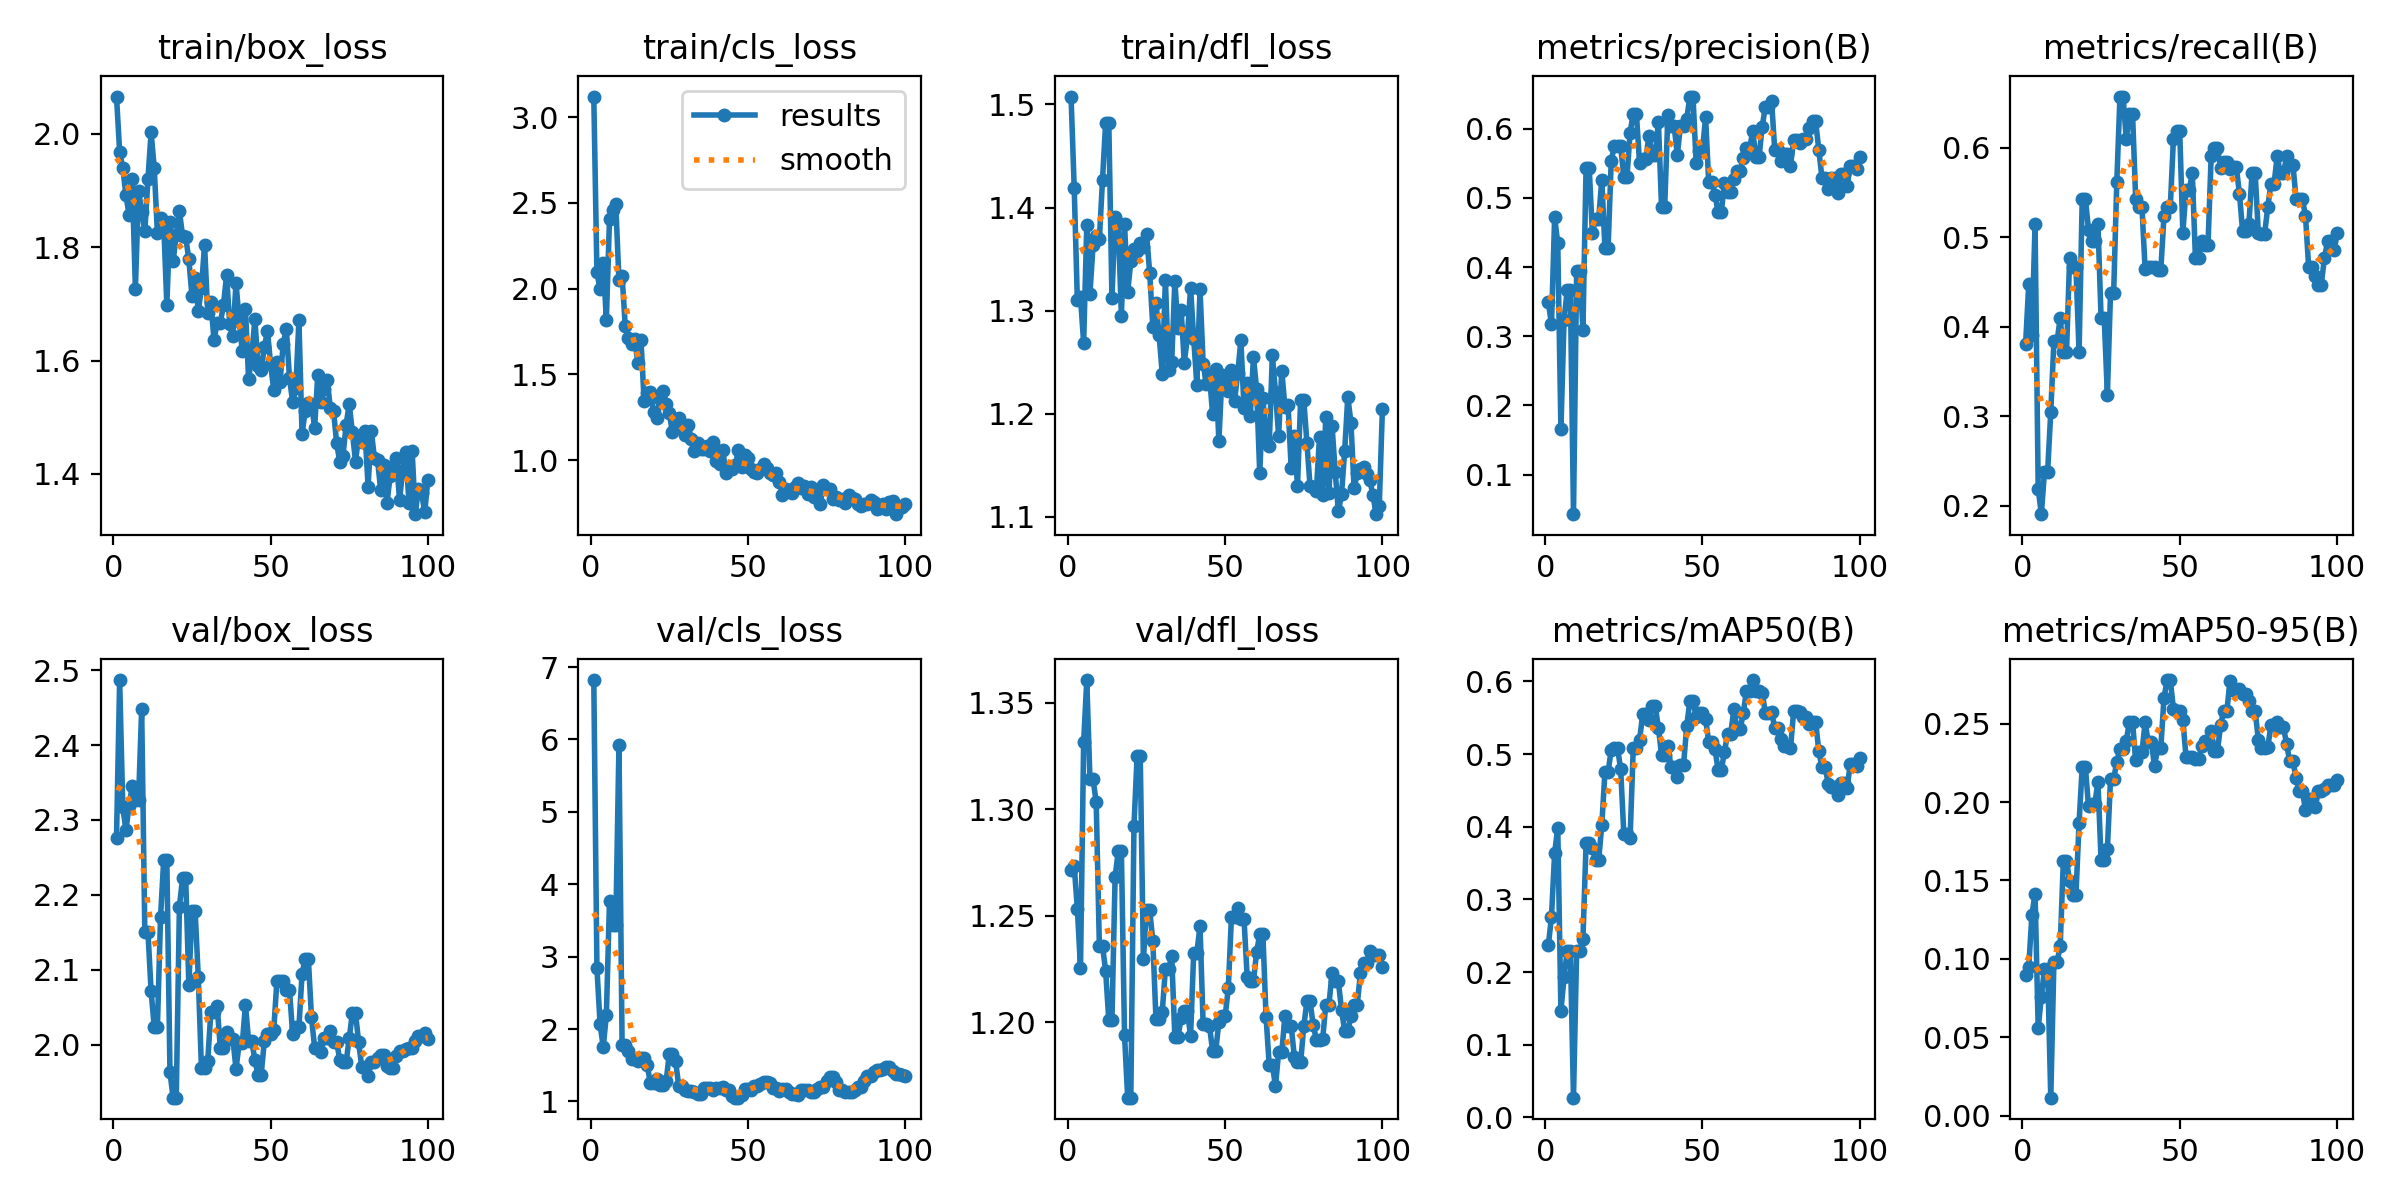

Values plotted in this chart, from the file beside it:
epoch, train/box_loss, train/cls_loss, train/dfl_loss, metrics/precision(B), metrics/recall(B), metrics/mAP50(B), metrics/mAP50-95(B), val/box_loss, val/cls_loss, val/dfl_loss, lr/pg0, lr/pg1, lr/pg2
1, 2.066, 3.119, 1.508, 0.3491, 0.381, 0.2369, 0.08949, 2.276, 6.821, 1.272, 0.00026, 0.00026, 0.00026
2, 1.968, 2.094, 1.419, 0.3174, 0.4476, 0.2758, 0.09509, 2.487, 2.842, 1.273, 0.0005347, 0.0005347, 0.0005347
3, 1.94, 1.996, 1.31, 0.4718, 0.3905, 0.3639, 0.128, 2.317, 2.069, 1.253, 0.0008038, 0.0008038, 0.0008038
4, 1.891, 2.151, 1.313, 0.434, 0.5143, 0.3985, 0.1416, 2.287, 1.748, 1.226, 0.001067, 0.001067, 0.001067
5, 1.857, 1.819, 1.269, 0.1658, 0.219, 0.1469, 0.05612, 2.319, 2.194, 1.331, 0.001325, 0.001325, 0.001325
6, 1.921, 2.407, 1.383, 0.3239, 0.1905, 0.1928, 0.07585, 2.345, 3.772, 1.361, 0.001578, 0.001578, 0.001578
7, 1.726, 2.457, 1.317, 0.3666, 0.2381, 0.2293, 0.09392, 2.327, 3.431, 1.314, 0.001825, 0.001825, 0.001825
8, 1.9, 2.49, 1.363, 0.3666, 0.2381, 0.2293, 0.09392, 2.327, 3.431, 1.314, 0.001861, 0.001861, 0.001861
9, 1.863, 2.049, 1.372, 0.04302, 0.3048, 0.02724, 0.01165, 2.448, 5.925, 1.303, 0.001842, 0.001842, 0.001842
10, 1.828, 2.075, 1.369, 0.3938, 0.3836, 0.2289, 0.09788, 2.15, 1.784, 1.236, 0.001822, 0.001822, 0.001822
11, 1.92, 1.784, 1.427, 0.3938, 0.3836, 0.2289, 0.09788, 2.15, 1.784, 1.236, 0.001802, 0.001802, 0.001802
12, 2.002, 1.713, 1.482, 0.3095, 0.4095, 0.2448, 0.1085, 2.071, 1.692, 1.224, 0.001782, 0.001782, 0.001782
13, 1.939, 1.679, 1.482, 0.5431, 0.3714, 0.3771, 0.1624, 2.023, 1.585, 1.201, 0.001762, 0.001762, 0.001762
14, 1.825, 1.707, 1.312, 0.5431, 0.3714, 0.3771, 0.1624, 2.023, 1.585, 1.201, 0.001743, 0.001743, 0.001743
15, 1.851, 1.567, 1.391, 0.4494, 0.4762, 0.3713, 0.15, 2.17, 1.558, 1.268, 0.001723, 0.001723, 0.001723
16, 1.843, 1.703, 1.385, 0.469, 0.4667, 0.3543, 0.1405, 2.246, 1.599, 1.28, 0.001703, 0.001703, 0.001703
17, 1.699, 1.346, 1.295, 0.469, 0.4667, 0.3543, 0.1405, 2.246, 1.599, 1.28, 0.001683, 0.001683, 0.001683
18, 1.845, 1.39, 1.384, 0.5264, 0.3714, 0.4021, 0.1867, 1.963, 1.497, 1.194, 0.001663, 0.001663, 0.001663
19, 1.776, 1.398, 1.318, 0.4273, 0.5429, 0.4752, 0.2223, 1.929, 1.248, 1.165, 0.001644, 0.001644, 0.001644
20, 1.821, 1.279, 1.348, 0.4273, 0.5429, 0.4752, 0.2223, 1.929, 1.248, 1.165, 0.001624, 0.001624, 0.001624
21, 1.864, 1.243, 1.36, 0.5539, 0.5085, 0.5059, 0.1973, 2.184, 1.308, 1.292, 0.001604, 0.001604, 0.001604
22, 1.82, 1.355, 1.358, 0.5752, 0.4952, 0.5085, 0.1989, 2.222, 1.226, 1.325, 0.001584, 0.001584, 0.001584
23, 1.817, 1.406, 1.365, 0.5752, 0.4952, 0.5085, 0.1989, 2.222, 1.226, 1.325, 0.001564, 0.001564, 0.001564
24, 1.778, 1.329, 1.362, 0.5748, 0.515, 0.4789, 0.2127, 2.08, 1.276, 1.23, 0.001545, 0.001545, 0.001545
25, 1.714, 1.276, 1.375, 0.5295, 0.4095, 0.3906, 0.1628, 2.179, 1.652, 1.253, 0.001525, 0.001525, 0.001525
26, 1.745, 1.162, 1.337, 0.5295, 0.4095, 0.3906, 0.1628, 2.179, 1.652, 1.253, 0.001505, 0.001505, 0.001505
27, 1.687, 1.194, 1.284, 0.5943, 0.3238, 0.3844, 0.17, 2.09, 1.56, 1.238, 0.001485, 0.001485, 0.001485
28, 1.728, 1.247, 1.308, 0.6217, 0.4381, 0.5079, 0.2146, 1.969, 1.218, 1.202, 0.001465, 0.001465, 0.001465
29, 1.804, 1.198, 1.276, 0.6217, 0.4381, 0.5079, 0.2146, 1.969, 1.218, 1.202, 0.001446, 0.001446, 0.001446
30, 1.684, 1.149, 1.238, 0.5503, 0.5619, 0.5189, 0.2257, 1.977, 1.158, 1.205, 0.001426, 0.001426, 0.001426
31, 1.703, 1.202, 1.33, 0.5558, 0.6571, 0.5548, 0.2339, 2.044, 1.139, 1.225, 0.001406, 0.001406, 0.001406
32, 1.637, 1.125, 1.242, 0.5558, 0.6571, 0.5548, 0.2339, 2.044, 1.139, 1.225, 0.001386, 0.001386, 0.001386
33, 1.667, 1.054, 1.25, 0.5899, 0.6095, 0.5475, 0.2387, 2.052, 1.135, 1.231, 0.001366, 0.001366, 0.001366
34, 1.666, 1.098, 1.329, 0.5619, 0.6381, 0.5654, 0.2511, 1.996, 1.107, 1.193, 0.001347, 0.001347, 0.001347
35, 1.697, 1.066, 1.284, 0.5619, 0.6381, 0.5654, 0.2511, 1.996, 1.107, 1.193, 0.001327, 0.001327, 0.001327
36, 1.751, 1.066, 1.3, 0.6098, 0.5429, 0.536, 0.2267, 2.017, 1.181, 1.202, 0.001307, 0.001307, 0.001307
37, 1.664, 1.084, 1.25, 0.4864, 0.5333, 0.4991, 0.232, 2.008, 1.18, 1.205, 0.001287, 0.001287, 0.001287
38, 1.643, 1.056, 1.275, 0.4864, 0.5333, 0.4991, 0.232, 2.008, 1.18, 1.205, 0.001267, 0.001267, 0.001267
39, 1.737, 1.108, 1.322, 0.619, 0.4643, 0.5116, 0.2507, 1.967, 1.16, 1.194, 0.001248, 0.001248, 0.001248
40, 1.671, 0.9955, 1.272, 0.6044, 0.4667, 0.4828, 0.2382, 2.001, 1.179, 1.233, 0.001228, 0.001228, 0.001228
41, 1.617, 0.9771, 1.228, 0.6044, 0.4667, 0.4828, 0.2382, 2.001, 1.179, 1.233, 0.001208, 0.001208, 0.001208
42, 1.691, 1.062, 1.321, 0.5618, 0.4667, 0.4682, 0.2227, 2.053, 1.2, 1.245, 0.001188, 0.001188, 0.001188
43, 1.567, 0.9227, 1.249, 0.6035, 0.4638, 0.4853, 0.2347, 2.005, 1.162, 1.199, 0.001168, 0.001168, 0.001168
44, 1.609, 0.9594, 1.229, 0.6035, 0.4638, 0.4853, 0.2347, 2.005, 1.162, 1.199, 0.001149, 0.001149, 0.001149
45, 1.673, 0.9502, 1.238, 0.6132, 0.5238, 0.5382, 0.2663, 1.98, 1.081, 1.198, 0.001129, 0.001129, 0.001129
46, 1.59, 0.9711, 1.2, 0.6463, 0.5333, 0.5732, 0.2777, 1.959, 1.051, 1.187, 0.001109, 0.001109, 0.001109
47, 1.583, 1.058, 1.244, 0.6463, 0.5333, 0.5732, 0.2777, 1.959, 1.051, 1.187, 0.001089, 0.001089, 0.001089
48, 1.623, 0.9575, 1.173, 0.5506, 0.6095, 0.5508, 0.2595, 2.005, 1.084, 1.2, 0.001069, 0.001069, 0.001069
49, 1.653, 1.027, 1.238, 0.5678, 0.619, 0.5567, 0.2577, 2.014, 1.174, 1.203, 0.00105, 0.00105, 0.00105
50, 1.593, 1.011, 1.227, 0.5678, 0.619, 0.5567, 0.2577, 2.014, 1.174, 1.203, 0.00103, 0.00103, 0.00103
51, 1.548, 0.9474, 1.222, 0.6164, 0.505, 0.5485, 0.2524, 2.02, 1.158, 1.216, 0.00101, 0.00101, 0.00101
52, 1.597, 0.9282, 1.242, 0.5224, 0.5524, 0.5163, 0.2289, 2.085, 1.209, 1.25, 0.0009902, 0.0009902, 0.0009902
53, 1.562, 0.9229, 1.213, 0.5224, 0.5524, 0.5163, 0.2289, 2.085, 1.209, 1.25, 0.0009704, 0.0009704, 0.0009704
54, 1.629, 0.9465, 1.239, 0.5041, 0.5714, 0.5066, 0.229, 2.084, 1.237, 1.254, 0.0009506, 0.0009506, 0.0009506
55, 1.656, 0.9779, 1.271, 0.4792, 0.4762, 0.4778, 0.2271, 2.073, 1.265, 1.248, 0.0009308, 0.0009308, 0.0009308
56, 1.57, 0.9534, 1.206, 0.4792, 0.4762, 0.4778, 0.2271, 2.073, 1.265, 1.248, 0.000911, 0.000911, 0.000911
57, 1.527, 0.9255, 1.23, 0.5211, 0.4952, 0.503, 0.2354, 2.014, 1.256, 1.221, 0.0008912, 0.0008912, 0.0008912
58, 1.551, 0.9107, 1.198, 0.5079, 0.4914, 0.5276, 0.2391, 2.023, 1.184, 1.219, 0.0008714, 0.0008714, 0.0008714
59, 1.671, 0.9239, 1.255, 0.5079, 0.4914, 0.5276, 0.2391, 2.023, 1.184, 1.219, 0.0008516, 0.0008516, 0.0008516
60, 1.47, 0.8729, 1.224, 0.5273, 0.5905, 0.5618, 0.2455, 2.094, 1.149, 1.233, 0.0008318, 0.0008318, 0.0008318
... 40 more rows
